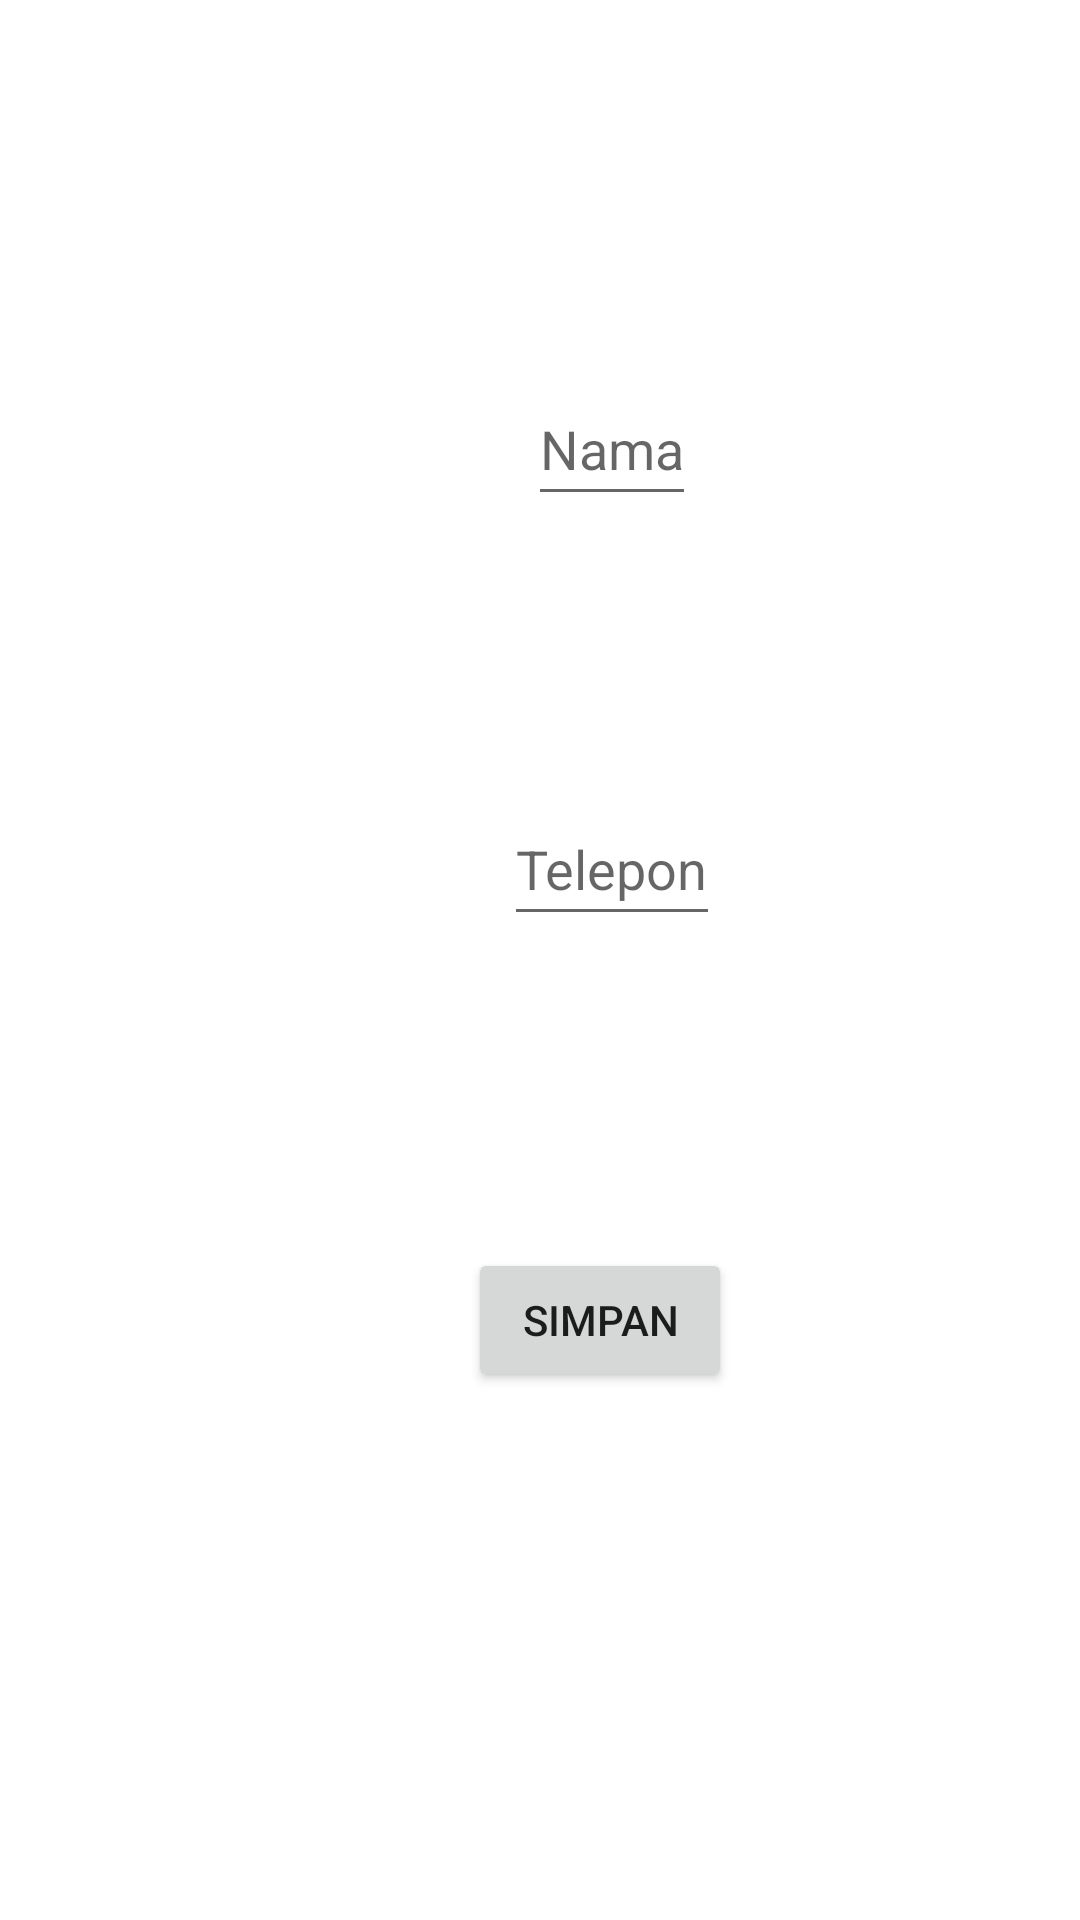

Here is an Android app screen rendered from its layout file. Give the layout XML and the strings, colors and styles it references.
<!-- AndroidManifest.xml: application theme Theme.ApkAct8 -->
<!-- res/layout/activity_tambah_teman.xml -->
<?xml version="1.0" encoding="utf-8"?>
<androidx.constraintlayout.widget.ConstraintLayout xmlns:android="http://schemas.android.com/apk/res/android"
    xmlns:app="http://schemas.android.com/apk/res-auto"
    xmlns:tools="http://schemas.android.com/tools"
    android:layout_width="match_parent"
    android:layout_height="match_parent"
    tools:context=".TambahTeman">

    <EditText
        android:id="@+id/edNama"
        android:layout_width="wrap_content"
        android:layout_height="wrap_content"
        android:layout_marginStart="176dp"
        android:layout_marginTop="124dp"
        android:hint="Nama"
        android:inputType="textPersonName"
        android:minHeight="48dp"
        app:layout_constraintStart_toStartOf="parent"
        app:layout_constraintTop_toTopOf="parent" />

    <EditText
        android:id="@+id/edTelepon"
        android:layout_width="wrap_content"
        android:layout_height="wrap_content"
        android:layout_marginStart="168dp"
        android:layout_marginTop="92dp"
        android:hint="Telepon"
        android:inputType="phone"
        android:minHeight="48dp"
        app:layout_constraintStart_toStartOf="parent"
        app:layout_constraintTop_toBottomOf="@+id/edNama" />

    <Button
        android:id="@+id/btnSimpan"
        android:layout_width="wrap_content"
        android:layout_height="wrap_content"
        android:layout_marginStart="156dp"
        android:layout_marginTop="104dp"
        android:text="Simpan"
        app:layout_constraintStart_toStartOf="parent"
        app:layout_constraintTop_toBottomOf="@+id/edTelepon" />
</androidx.constraintlayout.widget.ConstraintLayout>
<!-- resources referenced by this layout -->
<resources>
  <style name="Theme.ApkAct8" parent="Theme.MaterialComponents.DayNight.DarkActionBar">
          
          <item name="colorPrimary">@color/purple_500</item>
          <item name="colorPrimaryVariant">@color/purple_700</item>
          <item name="colorOnPrimary">@color/white</item>
          
          <item name="colorSecondary">@color/teal_200</item>
          <item name="colorSecondaryVariant">@color/teal_700</item>
          <item name="colorOnSecondary">@color/black</item>
          
          <item name="android:statusBarColor" tools:targetApi="l">?attr/colorPrimaryVariant</item>
          
      </style>
  <!-- not gathered from this repository: default colours our renderer supplied (Android Studio template values) -->
  <color name="purple_500">#FF6200EE</color>
  <color name="purple_700">#FF3700B3</color>
  <color name="teal_200">#FF03DAC5</color>
  <color name="teal_700">#FF018786</color>
  <color name="black">#FF000000</color>
  <color name="white">#FFFFFFFF</color>
</resources>
